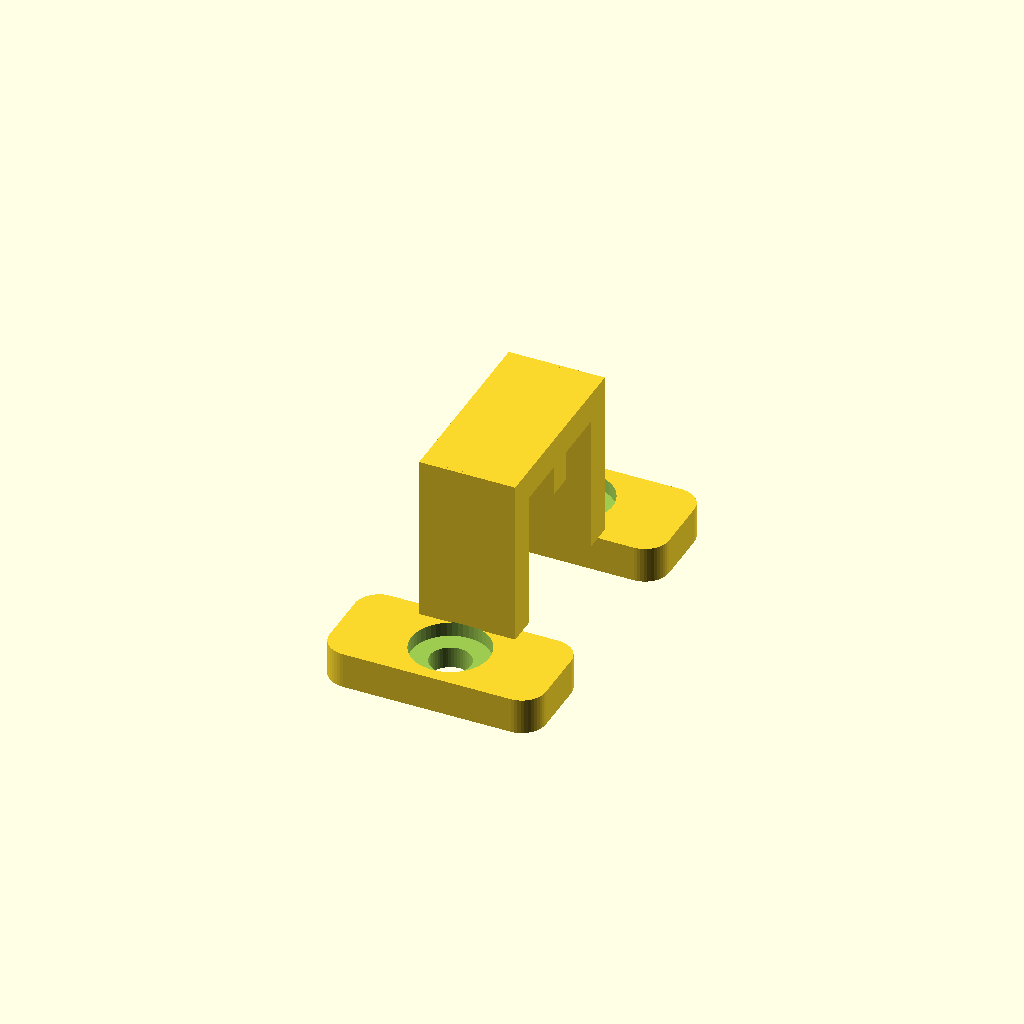
Cell 1: the model at its default parameters.
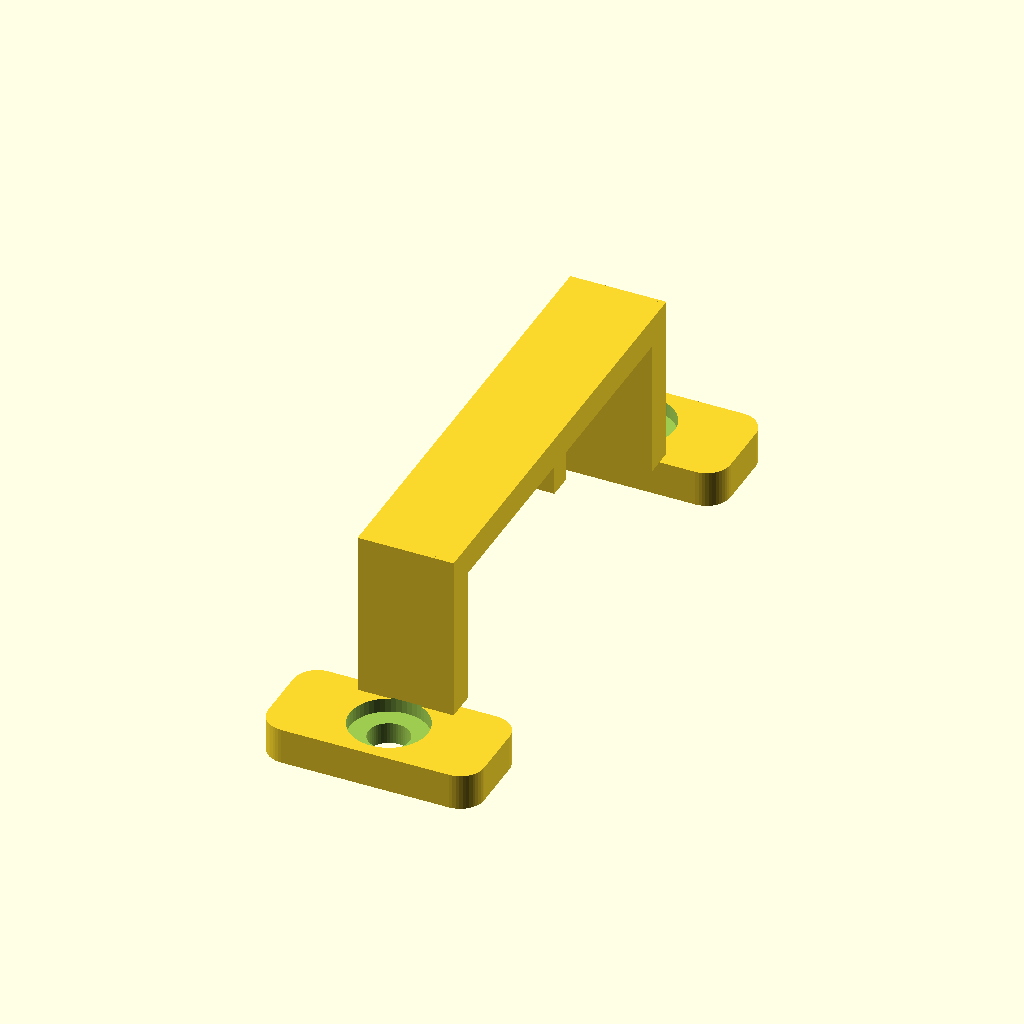
Cell 2 — relay_bracket_screw_spacing set to 44, the other parameters unchanged.
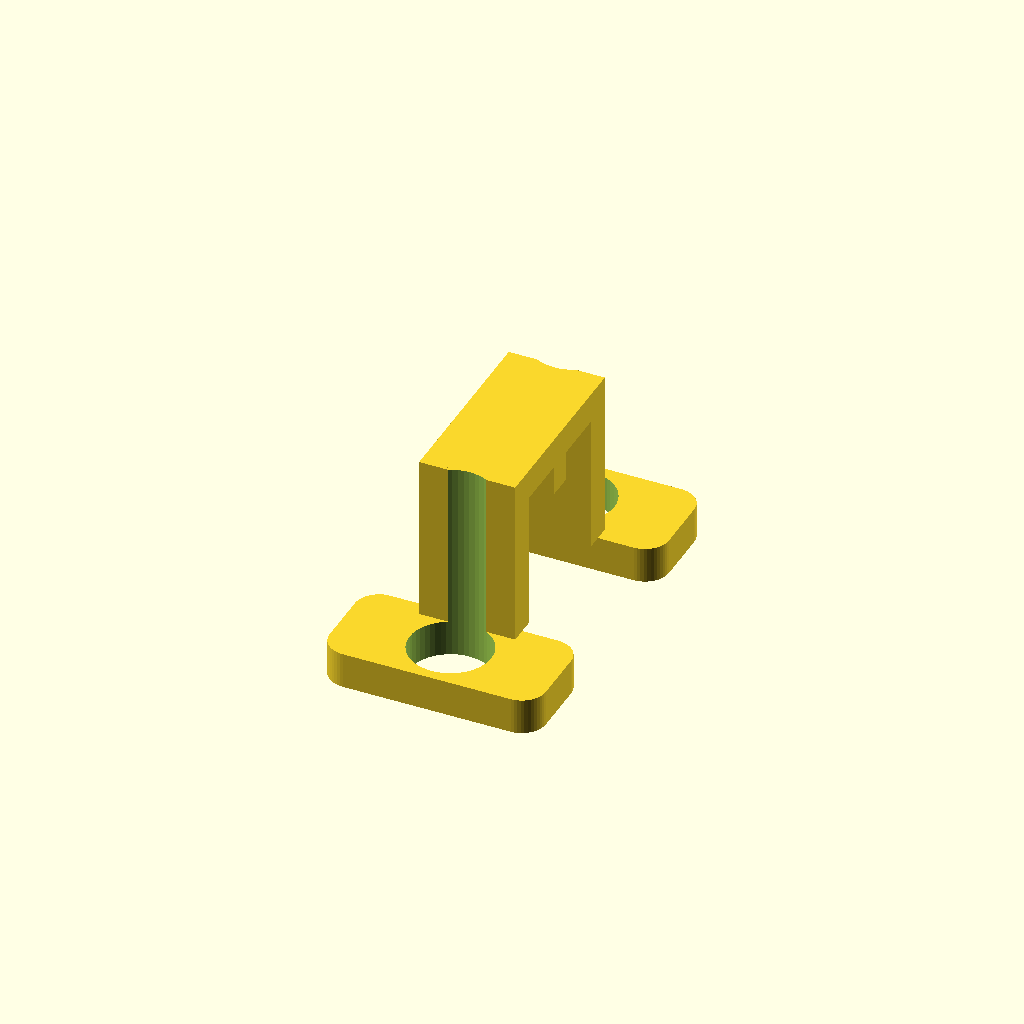
Cell 3: relay_bracket_screw_clearance_diameter = 6.8 (everything else at default).
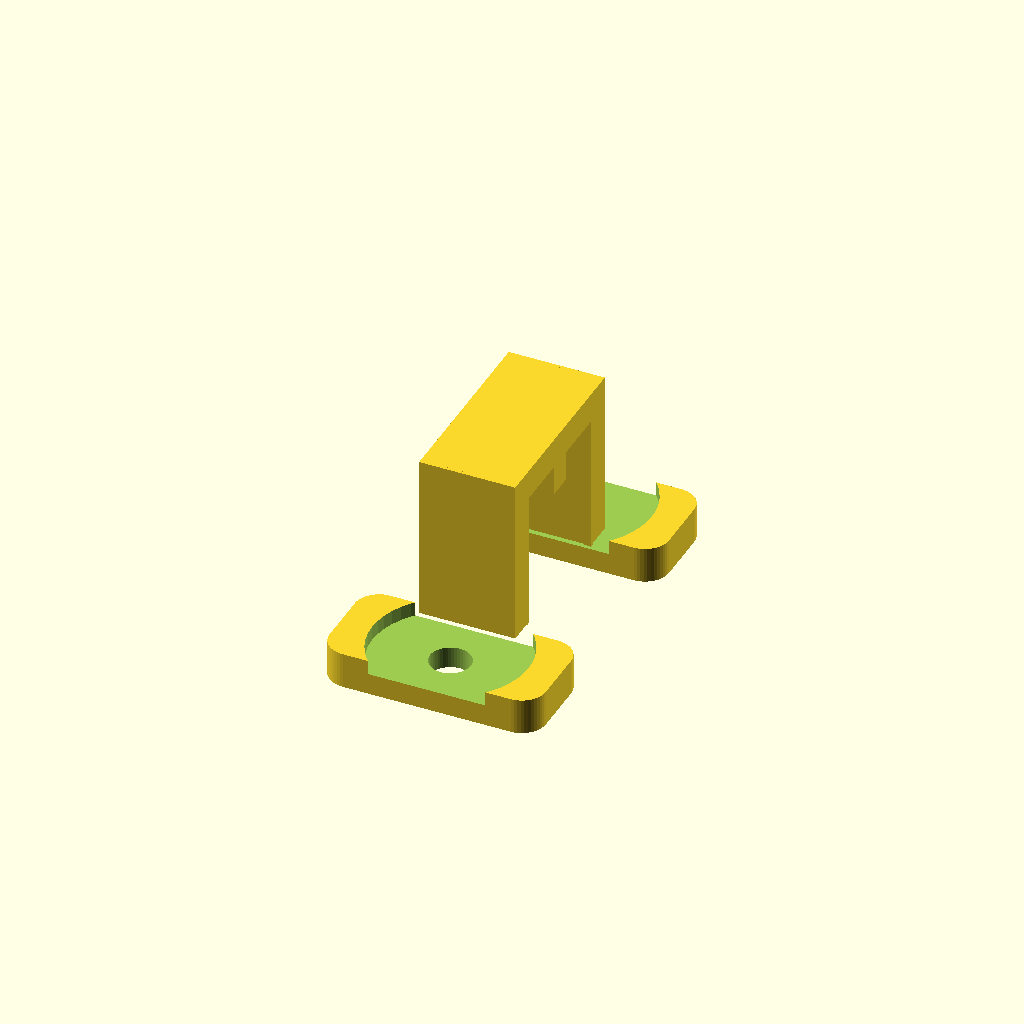
Cell 4 — relay_bracket_screw_head_clearance_diameter set to 13, the other parameters unchanged.
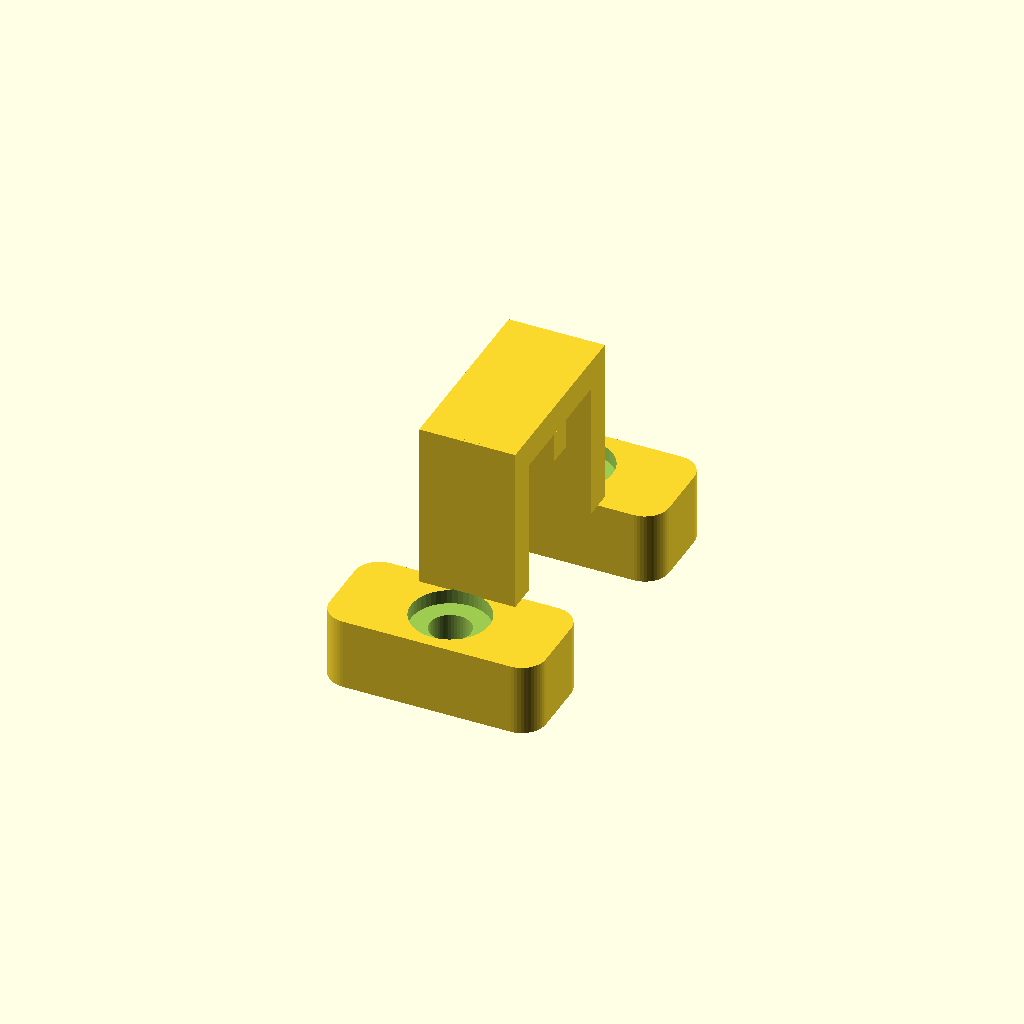
Cell 5: base_thickness = 6 (everything else at default).
All cells are drawn from one camera (rotation 55°, 0°, 25°, orthographic, colour scheme Cornfield), so only the parameter changes between them.
OpenSCAD source file Training CAD/OPENSCAD_IMPLEMENTATION/CODE_PATTERNS/removable_relay_bracket_pattern.scad:
// Pattern: removable two-screw relay retainer strap.

$fn = 48;

relay_bracket_screw_spacing = 22;
relay_bracket_screw_clearance_diameter = 3.4;
relay_bracket_screw_head_clearance_diameter = 6.5;
relay_bracket_screw_head_recess_depth = 1.2;

base_thickness = 3;
bridge_height = 14;
wall_thickness = 2.5;
foot_width = 18;
foot_depth = 8.5;
bridge_width = 8;
bridge_length = relay_bracket_screw_spacing - foot_depth + 2;
capture_lip_height = 2.5;
capture_lip_depth = 2;

module rounded_box_2d(w, d, r) {
    rr = min(r, min(w, d) / 2 - 0.01);
    hull()
        for (x = [rr, w - rr])
            for (y = [rr, d - rr])
                translate([x, y])
                    circle(r = rr);
}

module centered_rounded_block(size, r = 1) {
    linear_extrude(height = size[2])
        translate([-size[0] / 2, -size[1] / 2])
            rounded_box_2d(size[0], size[1], r);
}

module relay_retainer_bracket() {
    difference() {
        union() {
            for (sy = [-1, 1])
                translate([0, sy * relay_bracket_screw_spacing / 2, 0])
                    centered_rounded_block([foot_width, foot_depth, base_thickness], 2);

            for (sy = [-1, 1])
                translate([
                    -bridge_width / 2,
                    sy * (relay_bracket_screw_spacing / 2 - foot_depth / 2)
                        - wall_thickness / 2,
                    base_thickness
                ])
                    cube([bridge_width, wall_thickness, bridge_height]);

            translate([
                -bridge_width / 2,
                -bridge_length / 2,
                base_thickness + bridge_height - wall_thickness
            ])
                cube([bridge_width, bridge_length, wall_thickness]);

            translate([
                -bridge_width / 2,
                -capture_lip_depth / 2,
                base_thickness + bridge_height - wall_thickness - capture_lip_height
            ])
                cube([bridge_width, capture_lip_depth, capture_lip_height]);
        }

        for (sy = [-1, 1]) {
            translate([0, sy * relay_bracket_screw_spacing / 2, -0.05])
                cylinder(h = base_thickness + bridge_height + 1, d = relay_bracket_screw_clearance_diameter);

            translate([
                0,
                sy * relay_bracket_screw_spacing / 2,
                base_thickness - relay_bracket_screw_head_recess_depth
            ])
                cylinder(h = relay_bracket_screw_head_recess_depth + 0.1, d = relay_bracket_screw_head_clearance_diameter);
        }
    }
}

relay_retainer_bracket();
Parameter table extracted from the source (name, type, default, range or options):
relay_bracket_screw_spacing: number, default 22
relay_bracket_screw_clearance_diameter: number, default 3.4
relay_bracket_screw_head_clearance_diameter: number, default 6.5
relay_bracket_screw_head_recess_depth: number, default 1.2
base_thickness: number, default 3
bridge_height: number, default 14
wall_thickness: number, default 2.5
foot_width: number, default 18
foot_depth: number, default 8.5
bridge_width: number, default 8
capture_lip_height: number, default 2.5
capture_lip_depth: number, default 2
